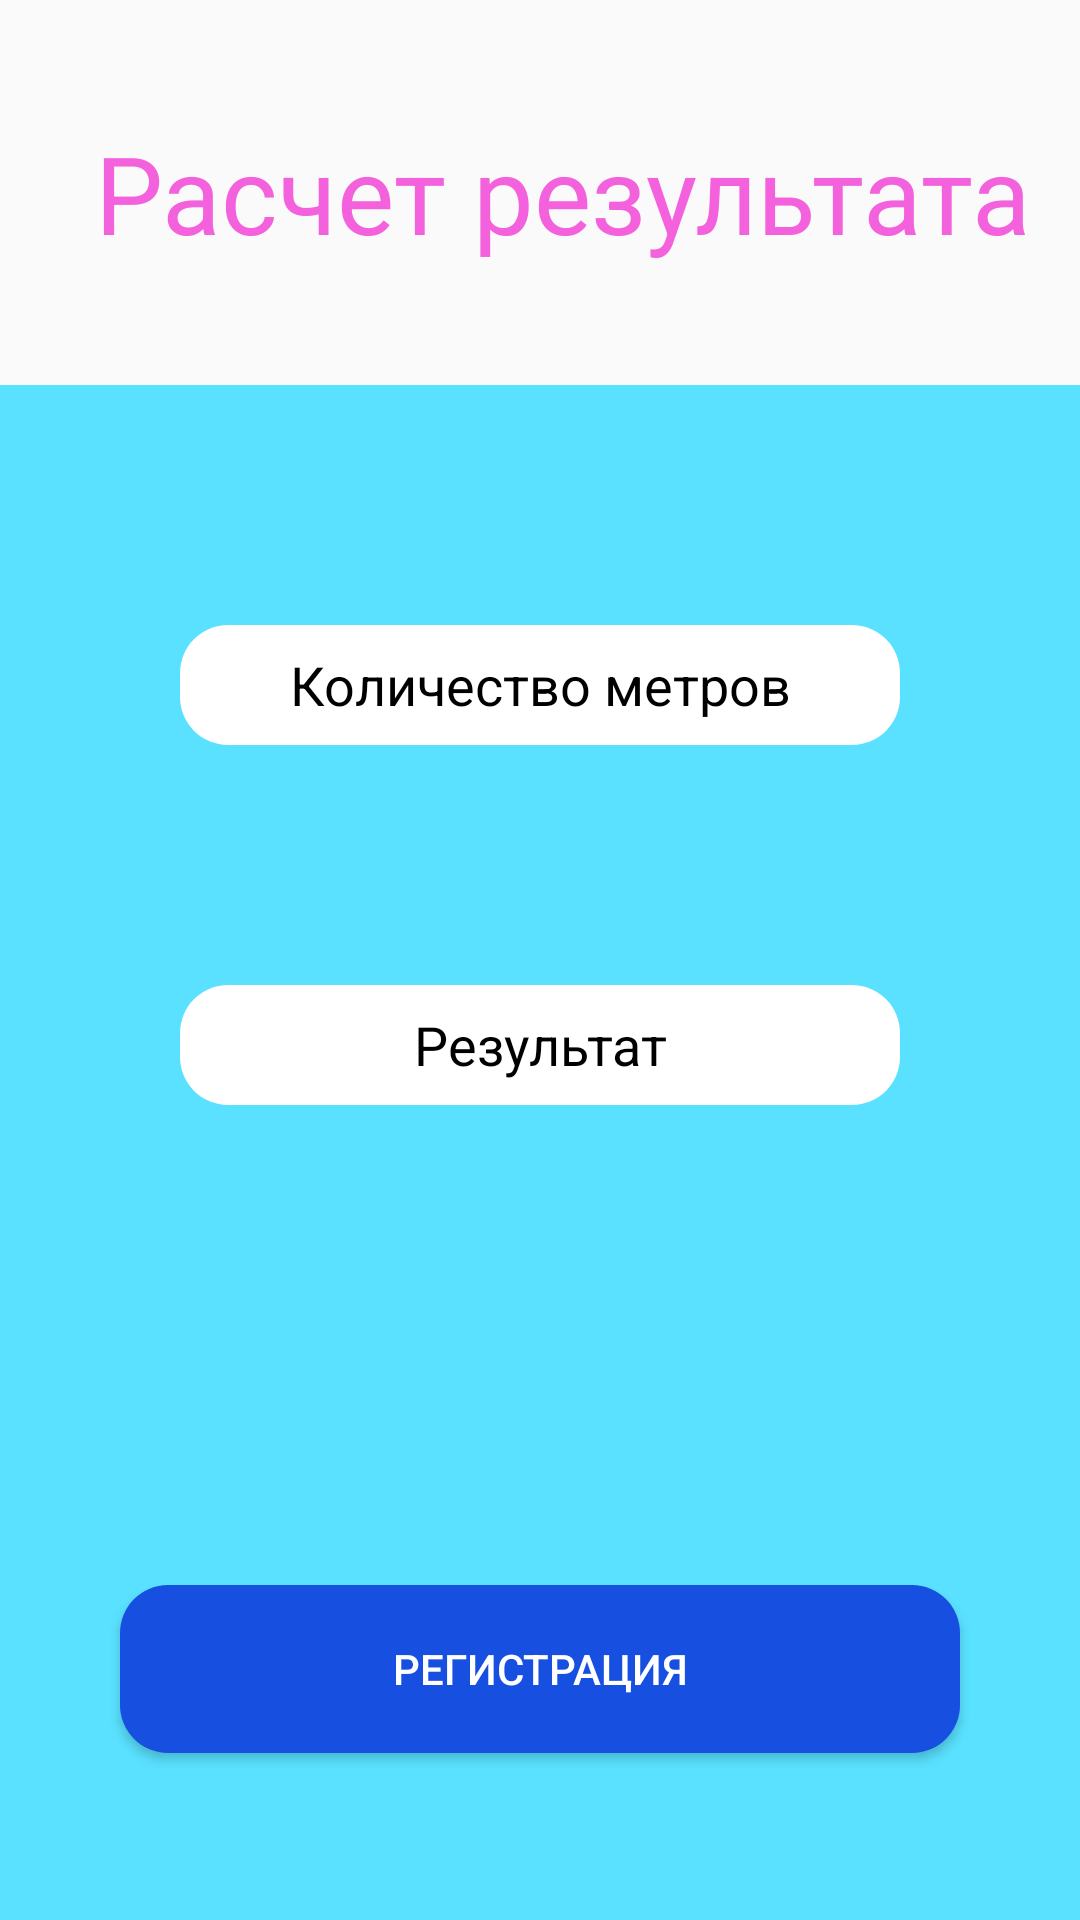

Produce the Android XML layout that renders to this screen, including the resource entries it uses.
<!-- AndroidManifest.xml: application theme Theme.SyubaevSA_01_03 -->
<!-- res/layout/activity_result.xml -->
<?xml version="1.0" encoding="utf-8"?>
<LinearLayout
    xmlns:android="http://schemas.android.com/apk/res/android"
    xmlns:app="http://schemas.android.com/apk/res-auto"
    xmlns:tools="http://schemas.android.com/tools"
    android:id="@+id/main"
    android:layout_width="match_parent"
    android:layout_height="match_parent"
    android:orientation="vertical"
    tools:context=".result">

    <LinearLayout
        android:layout_width="wrap_content"
        android:layout_height="wrap_content"
        android:layout_marginVertical="40dp"
        android:layout_gravity="center">

        <TextView
            android:id="@+id/textView"
            android:layout_width="wrap_content"
            android:layout_height="wrap_content"
            android:layout_marginLeft="16dp"
            android:text="Расчет результата"
            android:textSize="36sp"
            android:textColor="@color/pink"/>

    </LinearLayout>

    <LinearLayout
        android:layout_width="match_parent"
        android:layout_height="400dp"
        android:background="@color/ltblue"
        android:orientation="vertical">

        <LinearLayout
            android:layout_width="240dp"
            android:layout_height="40dp"
            android:layout_gravity="center"
            android:layout_marginTop="80dp"
            android:background="@drawable/whiteblock_corner_radius10">

            <TextView
                android:id="@+id/tvSquareMeters"
                android:layout_width="match_parent"
                android:layout_height="match_parent"
                android:gravity="center"
                android:text="Количество метров"
                android:textSize="18sp"
                android:textColor="@color/black"/>
        </LinearLayout>


        <LinearLayout
            android:layout_width="240dp"
            android:layout_height="40dp"
            android:layout_gravity="center"
            android:layout_marginTop="80dp"
            android:background="@drawable/whiteblock_corner_radius10">

            <TextView
                android:id="@+id/tvTotalCost"
                android:layout_width="match_parent"
                android:layout_height="match_parent"
                android:gravity="center"
                android:text="Результат"
                android:textSize="18sp"
                android:textColor="@color/black"/>
        </LinearLayout>


    </LinearLayout>

    <LinearLayout
        android:layout_width="match_parent"
        android:layout_height="match_parent"
        android:background="@color/ltblue"
        android:orientation="vertical">

        <Button
            android:id="@+id/btnToMain"
            android:layout_width="match_parent"
            android:layout_height="56dp"
            android:layout_marginHorizontal="40dp"
            android:background="@drawable/button_corner_radius10"
            android:textColor="@color/white"
            android:text="Регистрация"/>

    </LinearLayout>

</LinearLayout>
<!-- resources referenced by this layout -->
<resources>
  <color name="black">#FF000000</color>
  <color name="ltblue">#59e1ff</color>
  <color name="pink">#F461DD</color>
  <color name="white">#FFFFFFFF</color>
  <!-- drawable button_corner_radius10 (drawable) -->
  <?xml version="1.0" encoding="utf-8"?>
  <shape xmlns:android="http://schemas.android.com/apk/res/android"
      android:shape="rectangle">
  
      
      <solid android:color="#1750E0" /> 
  
      
      <corners android:radius="16dp" /> 
  </shape>
  <!-- drawable whiteblock_corner_radius10 (drawable) -->
  <?xml version="1.0" encoding="utf-8"?>
  <shape xmlns:android="http://schemas.android.com/apk/res/android"
      android:shape="rectangle">
  
      
      <solid android:color="#FFFFFF" /> 
  
      
      <corners android:radius="16dp" /> 
  </shape>
  <style name="Theme.SyubaevSA_01_03" parent="Theme.AppCompat.Light.DarkActionBar" />
</resources>
